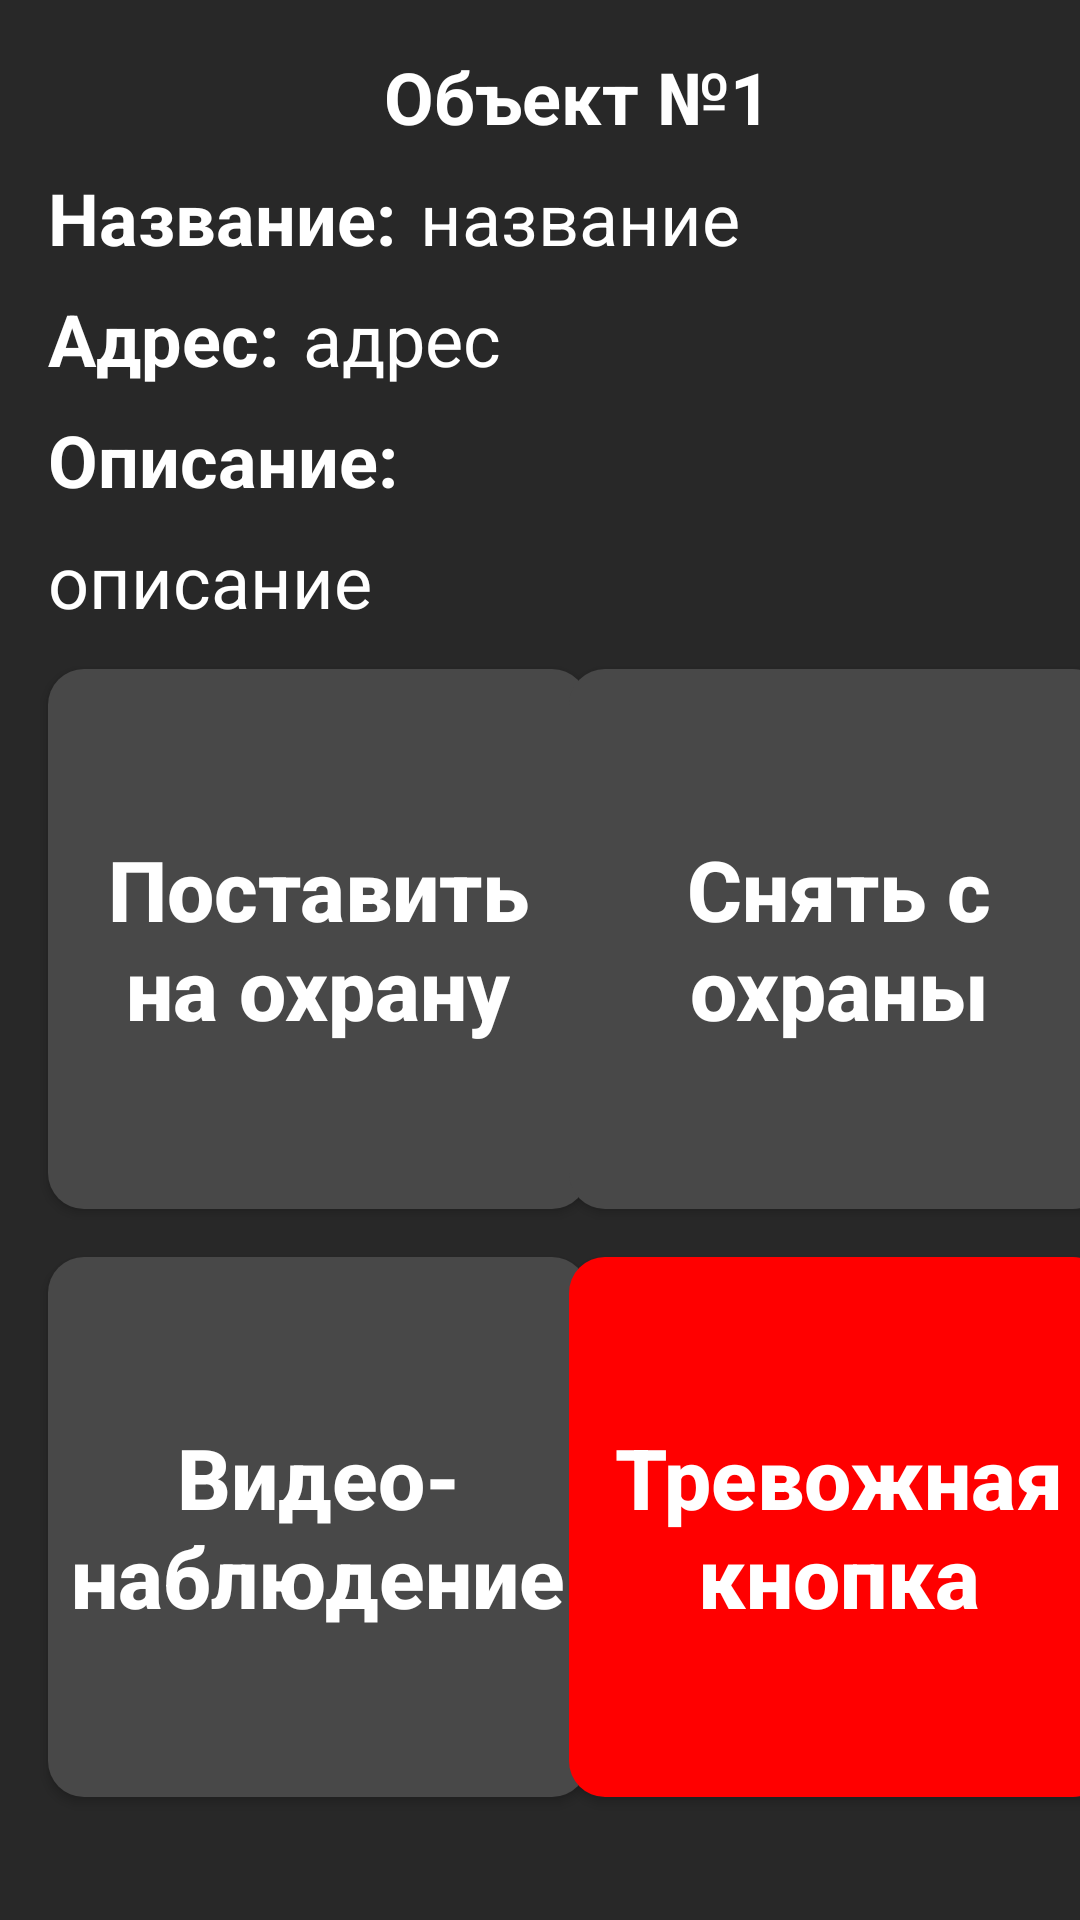

The Android layout XML behind this screen, and the referenced resources:
<!-- AndroidManifest.xml: application theme Theme.PSCApplication -->
<!-- res/layout/activity_object_detailed.xml -->
<?xml version="1.0" encoding="utf-8"?>
<androidx.constraintlayout.widget.ConstraintLayout xmlns:android="http://schemas.android.com/apk/res/android"
    xmlns:app="http://schemas.android.com/apk/res-auto"
    xmlns:tools="http://schemas.android.com/tools"
    android:layout_width="match_parent"
    android:layout_height="match_parent"
    android:background="@color/dark_grey"
    tools:context=".ObjectDetailedActivity">

    <Button
        android:id="@+id/btnObjectArm"
        android:layout_width="180dp"
        android:layout_height="180dp"
        android:layout_marginStart="16dp"
        android:layout_marginBottom="16dp"
        android:background="@drawable/button_inactive_border"
        android:text="Поставить   на охрану"
        android:textAlignment="center"
        android:textColor="#FFFFFF"
        android:textColorHighlight="#FFFFFF"
        android:textSize="28sp"
        android:textStyle="bold"
        app:layout_constraintBottom_toTopOf="@+id/btnObjectVideo"
        app:layout_constraintStart_toStartOf="parent"
        app:strokeColor="#C60000" />

    <Button
        android:id="@+id/btnObjectVideo"
        android:layout_width="180dp"
        android:layout_height="180dp"
        android:layout_marginStart="16dp"
        android:layout_marginBottom="41dp"
        android:background="@drawable/button_inactive_border"
        android:backgroundTint="@color/grey_stroke"
        android:text="Видео-   наблюдение"
        android:textAlignment="center"
        android:textColor="#FFFFFF"
        android:textColorHighlight="#FFFFFF"
        android:textSize="28sp"
        android:textStyle="bold"
        app:layout_constraintBottom_toBottomOf="parent"
        app:layout_constraintStart_toStartOf="parent"
        app:strokeColor="#C60000" />

    <Button
        android:id="@+id/btnObjectAlarm"
        android:layout_width="180dp"
        android:layout_height="180dp"
        android:layout_marginStart="19dp"
        android:layout_marginEnd="16dp"
        android:layout_marginBottom="41dp"
        android:background="@drawable/button_inactive_border"
        android:backgroundTint="#FF0000"
        android:text="Тревожная кнопка"
        android:textAlignment="center"
        android:textColor="#FFFFFF"
        android:textColorHighlight="#FFFFFF"
        android:textSize="28sp"
        android:textStyle="bold"
        app:layout_constraintBottom_toBottomOf="parent"
        app:layout_constraintEnd_toEndOf="parent"
        app:layout_constraintStart_toEndOf="@+id/btnObjectVideo"
        app:strokeColor="#C60000" />

    <Button
        android:id="@+id/btnObjectDisarm"
        android:layout_width="180dp"
        android:layout_height="180dp"
        android:layout_marginStart="19dp"
        android:layout_marginEnd="16dp"
        android:layout_marginBottom="16dp"
        android:background="@drawable/button_inactive_border"
        android:text="Снять с охраны"
        android:textAlignment="center"
        android:textColor="#FFFFFF"
        android:textColorHighlight="#FFFFFF"
        android:textSize="28sp"
        android:textStyle="bold"
        app:layout_constraintBottom_toTopOf="@+id/btnObjectAlarm"
        app:layout_constraintEnd_toEndOf="parent"
        app:layout_constraintStart_toEndOf="@+id/btnObjectArm"
        app:strokeColor="#C60000" />

    <TextView
        android:id="@+id/tvObjectDetailedTitle"
        android:layout_width="wrap_content"
        android:layout_height="wrap_content"
        android:layout_marginStart="128dp"
        android:layout_marginTop="16dp"
        android:text="Объект №"
        android:textColor="@color/white"
        android:textSize="24sp"
        android:textStyle="bold"
        app:layout_constraintStart_toStartOf="parent"
        app:layout_constraintTop_toTopOf="parent" />

    <TextView
        android:id="@+id/tvObjectDetailedName"
        android:layout_width="wrap_content"
        android:layout_height="wrap_content"
        android:layout_marginStart="16dp"
        android:layout_marginTop="8dp"
        android:text="Название:"
        android:textColor="@color/white"
        android:textSize="24sp"
        android:textStyle="bold"
        app:layout_constraintStart_toStartOf="parent"
        app:layout_constraintTop_toBottomOf="@+id/tvObjectDetailedTitle" />

    <TextView
        android:id="@+id/tvObjectDetailedNameVar"
        android:layout_width="0dp"
        android:layout_height="wrap_content"
        android:layout_marginStart="8dp"
        android:layout_marginTop="8dp"
        android:layout_marginEnd="16dp"
        android:text="название"
        android:textColor="@color/white"
        android:textSize="24sp"
        app:layout_constraintEnd_toEndOf="parent"
        app:layout_constraintStart_toEndOf="@+id/tvObjectDetailedName"
        app:layout_constraintTop_toBottomOf="@+id/tvObjectDetailedTitle" />

    <TextView
        android:id="@+id/tvObjectDetailedAddress"
        android:layout_width="wrap_content"
        android:layout_height="wrap_content"
        android:layout_marginStart="16dp"
        android:layout_marginTop="8dp"
        android:text="Адрес:"
        android:textColor="@color/white"
        android:textSize="24sp"
        android:textStyle="bold"
        app:layout_constraintStart_toStartOf="parent"
        app:layout_constraintTop_toBottomOf="@+id/tvObjectDetailedNameVar" />

    <TextView
        android:id="@+id/tvObjectDetailedAddressVar"
        android:layout_width="0dp"
        android:layout_height="wrap_content"
        android:layout_marginStart="8dp"
        android:layout_marginTop="8dp"
        android:layout_marginEnd="16dp"
        android:text="адрес"
        android:textColor="@color/white"
        android:textSize="24sp"
        app:layout_constraintEnd_toEndOf="parent"
        app:layout_constraintStart_toEndOf="@+id/tvObjectDetailedAddress"
        app:layout_constraintTop_toBottomOf="@+id/tvObjectDetailedNameVar" />

    <TextView
        android:id="@+id/tvObjectDetailedDescription"
        android:layout_width="wrap_content"
        android:layout_height="wrap_content"
        android:layout_marginStart="16dp"
        android:layout_marginTop="8dp"
        android:text="Описание:"
        android:textColor="@color/white"
        android:textSize="24sp"
        android:textStyle="bold"
        app:layout_constraintStart_toStartOf="parent"
        app:layout_constraintTop_toBottomOf="@+id/tvObjectDetailedAddressVar" />

    <TextView
        android:id="@+id/tvObjectDetailedDescriptionVar"
        android:layout_width="0dp"
        android:layout_height="wrap_content"
        android:layout_marginTop="8dp"
        android:layout_marginEnd="16dp"
        android:text="описание"
        android:textColor="@color/white"
        android:textSize="24sp"
        app:layout_constraintEnd_toEndOf="parent"
        app:layout_constraintStart_toStartOf="@+id/tvObjectDetailedDescription"
        app:layout_constraintTop_toBottomOf="@+id/tvObjectDetailedDescription" />

    <TextView
        android:id="@+id/tvObjectDetailedNumber"
        android:layout_width="wrap_content"
        android:layout_height="wrap_content"
        android:layout_marginTop="16dp"
        android:text="1"
        android:textColor="@color/white"
        android:textSize="24sp"
        android:textStyle="bold"
        app:layout_constraintStart_toEndOf="@+id/tvObjectDetailedTitle"
        app:layout_constraintTop_toTopOf="parent" />
</androidx.constraintlayout.widget.ConstraintLayout>
<!-- resources referenced by this layout -->
<resources>
  <color name="dark_grey">#282828</color>
  <color name="grey_stroke">#484848</color>
  <color name="white">#FFFFFFFF</color>
  <!-- drawable button_inactive_border (drawable) -->
  <shape
      xmlns:android="http://schemas.android.com/apk/res/android"
      android:shape="rectangle">
      <solid
          android:color="@color/grey_stroke"/>
  
      <corners
          android:bottomRightRadius="12dp"
          android:bottomLeftRadius="12dp"
          android:topLeftRadius="12dp"
          android:topRightRadius="12dp"/>
  </shape>
  <style name="Theme.PSCApplication" parent="Theme.AppCompat.DayNight.NoActionBar">
          
          <item name="colorPrimaryVariant">@color/dark_grey</item>
          <item name="colorPrimary">@color/dark_blue</item>
          <item name="colorOnPrimary">@color/white</item>
          
          <item name="colorSecondary">@color/blue</item>
          <item name="colorSecondaryVariant">@color/dark_blue</item>
          <item name="colorOnSecondary">@color/white</item>
          
          <item name="android:statusBarColor">?attr/colorPrimaryVariant</item>
          
          <item name="android:textAllCaps">false</item>
      </style>
  <color name="dark_blue">#5482AF</color>
  <color name="blue">#64A9EE</color>
</resources>
